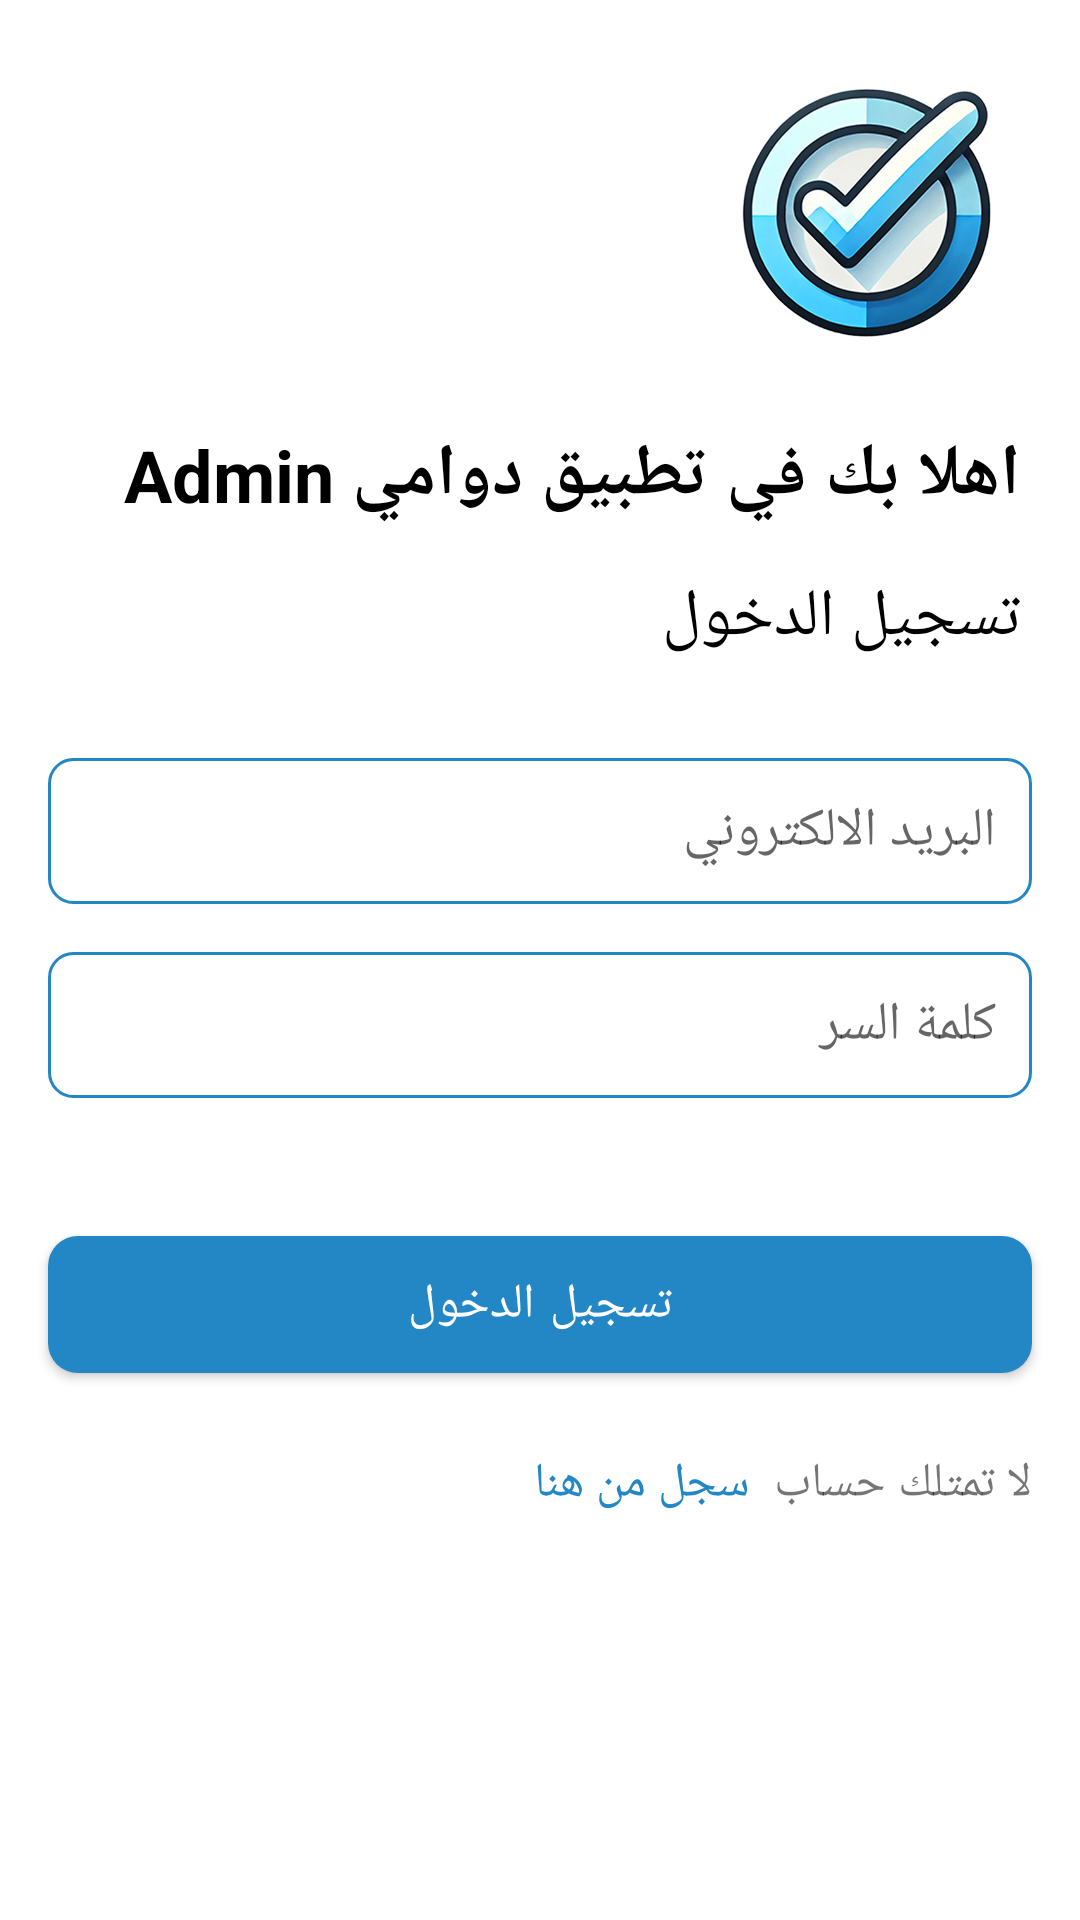

Reconstruct the res/layout file that produces this screen, plus the resources it refers to.
<!-- AndroidManifest.xml: application theme Theme.DwamyAdmin -->
<!-- res/layout/fragment_login.xml -->
<?xml version="1.0" encoding="utf-8"?>
<androidx.constraintlayout.widget.ConstraintLayout xmlns:android="http://schemas.android.com/apk/res/android"
    xmlns:app="http://schemas.android.com/apk/res-auto"
    xmlns:tools="http://schemas.android.com/tools"
    android:layout_width="match_parent"
    android:layout_height="match_parent"
    android:orientation="vertical"
    android:gravity="center"
    android:background="@color/white">


    <ImageView
        android:id="@+id/appLogo"
        android:layout_width="110dp"
        android:layout_height="110dp"
        android:layout_marginTop="16dp"
        android:layout_marginEnd="16dp"
        android:contentDescription="@string/app_logo"
        android:src="@drawable/app_logo"
        app:layout_constraintEnd_toEndOf="parent"
        app:layout_constraintTop_toTopOf="parent" />

    <TextView
        android:id="@+id/titleText"
        android:layout_width="wrap_content"
        android:layout_height="wrap_content"
        android:layout_marginTop="16dp"
        android:layout_marginEnd="20dp"
        android:text="اهلا بك في تطبيق دوامي Admin"
        android:textColor="@color/black"
        android:textSize="24sp"
        android:textStyle="bold"
        app:layout_constraintEnd_toEndOf="parent"
        app:layout_constraintTop_toBottomOf="@+id/appLogo" />

    <TextView
        android:id="@+id/headerText"
        android:layout_width="wrap_content"
        android:layout_height="wrap_content"
        android:layout_marginTop="16dp"
        android:layout_marginEnd="20dp"
        android:text="تسجيل الدخول"
        android:textColor="@color/black"
        android:textSize="22sp"
        app:layout_constraintEnd_toEndOf="parent"
        app:layout_constraintTop_toBottomOf="@+id/titleText" />

    <com.google.android.material.textfield.TextInputEditText
        android:id="@+id/emailEt"
        android:layout_width="match_parent"
        android:layout_height="wrap_content"
        android:hint="البريد الالكتروني"
        android:inputType="textEmailAddress"
        android:padding="12dp"
        android:background="@drawable/et_bg"
        android:layout_marginTop="32dp"
        android:layout_marginHorizontal="16dp"
        app:layout_constraintEnd_toEndOf="parent"
        app:layout_constraintTop_toBottomOf="@+id/headerText" />

    <com.google.android.material.textfield.TextInputEditText
        android:id="@+id/passwordEt"
        android:layout_width="match_parent"
        android:layout_height="wrap_content"
        android:hint="كلمة السر"
        android:gravity="end"
        android:inputType="textPassword"
        android:padding="12dp"
        android:background="@drawable/et_bg"
        android:layout_marginTop="16dp"
        android:layout_marginHorizontal="16dp"
        app:layout_constraintEnd_toEndOf="parent"
        app:layout_constraintTop_toBottomOf="@+id/emailEt"/>

    <com.google.android.material.button.MaterialButton
        android:id="@+id/loginButton"
        android:layout_width="match_parent"
        android:layout_height="wrap_content"
        android:text="تسجيل الدخول"
        android:textSize="16sp"
        android:textColor="@color/white"
        android:padding="12dp"
        android:layout_marginTop="40dp"
        android:layout_marginHorizontal="16dp"
        app:cornerRadius="10dp"
        app:backgroundTint="@color/primary"
        app:layout_constraintEnd_toEndOf="parent"
        app:layout_constraintTop_toBottomOf="@+id/passwordEt"/>

    <TextView
        android:id="@+id/textView"
        android:layout_width="wrap_content"
        android:layout_height="wrap_content"
        android:layout_marginTop="20dp"
        android:textSize="16dp"
        android:text="لا تمتلك حساب  "
        app:layout_constraintEnd_toEndOf="@+id/loginButton"
        app:layout_constraintTop_toBottomOf="@+id/loginButton" />

    <TextView
        android:id="@+id/goToRegister"
        android:layout_width="wrap_content"
        android:layout_height="wrap_content"
        android:layout_marginTop="20dp"
        android:textSize="16dp"
        android:textColor="@color/primary"
        android:text="سجل من هنا"
        app:layout_constraintEnd_toStartOf="@+id/textView"
        app:layout_constraintTop_toBottomOf="@+id/loginButton" />

    <TextView
        android:id="@+id/fingerPrintText"
        android:layout_width="wrap_content"
        android:layout_height="wrap_content"
        android:layout_marginTop="16dp"
        android:text="تسجيل الدخول باستخدام البصمة"
        android:textColor="@color/black"
        android:textSize="16sp"
        android:visibility="gone"
        app:layout_constraintEnd_toEndOf="parent"
        app:layout_constraintStart_toStartOf="parent"
        app:layout_constraintTop_toBottomOf="@+id/goToRegister" />

    <androidx.cardview.widget.CardView
        android:id="@+id/fingerprintCard"
        android:layout_width="80dp"
        android:layout_height="80dp"
        android:layout_marginTop="20dp"
        app:cardCornerRadius="12dp"
        android:visibility="gone"
        android:backgroundTint="@color/primary"
        app:layout_constraintEnd_toEndOf="parent"
        app:layout_constraintStart_toStartOf="parent"
        app:layout_constraintTop_toBottomOf="@+id/fingerPrintText">
        <ImageView
            android:id="@+id/googleImage"
            android:layout_width="match_parent"
            android:layout_height="match_parent"
            android:padding="12dp"
            android:contentDescription="@string/finger_print"
            android:src="@drawable/ic_fingerprint" />
    </androidx.cardview.widget.CardView>
    <include
        android:visibility="gone"
        android:id="@+id/loadingView"
        android:layout_width="match_parent"
        android:layout_height="match_parent"
        layout="@layout/loading_view" />

</androidx.constraintlayout.widget.ConstraintLayout>
<!-- res/layout/loading_view.xml (included above) -->
<FrameLayout android:id="@+id/loadingView"
    android:layout_width="match_parent"
    android:layout_height="match_parent"
    android:background="#80000000"
    android:visibility="visible"
    app:layout_constraintBottom_toBottomOf="parent"
    app:layout_constraintEnd_toEndOf="parent"
    app:layout_constraintStart_toStartOf="parent"
    app:layout_constraintTop_toTopOf="parent"
    xmlns:android="http://schemas.android.com/apk/res/android"
    xmlns:app="http://schemas.android.com/apk/res-auto">

    <ProgressBar
        android:id="@+id/circularProgressBar"
        android:layout_width="60dp"
        android:layout_height="60dp"
        android:layout_gravity="center"
        android:indeterminate="true" />
</FrameLayout>
<!-- resources referenced by this layout -->
<resources>
  <color name="black">#FF000000</color>
  <color name="primary">#2487C5</color>
  <color name="white">#FFFFFFFF</color>
  <!-- drawable app_logo: png bitmap (drawable, 228554 bytes) -->
  <!-- drawable et_bg (drawable) -->
  <shape xmlns:android="http://schemas.android.com/apk/res/android">
      <solid android:color="@android:color/transparent"/>
      <stroke
          android:width="1dp"
          android:color="@color/primary"/>
      <corners android:radius="8dp"/>
  </shape>
  <!-- drawable ic_fingerprint: vector/xml drawable (drawable, 7117 chars, omitted) -->
  <string name="app_logo">app Logo</string>
  <string name="finger_print">finger print\n</string>
  <style name="Theme.DwamyAdmin" parent="Base.Theme.DwamyAdmin" />
  <style name="Base.Theme.DwamyAdmin" parent="Theme.Material3.DayNight.NoActionBar">
          <item name="android:statusBarColor">@android:color/white</item>
          <item name="android:windowLightStatusBar">true</item>
          <item name="android:windowSplashScreenAnimatedIcon">@android:color/transparent</item>
          <item name="android:windowSplashScreenAnimationDuration">0</item>
      </style>
</resources>
